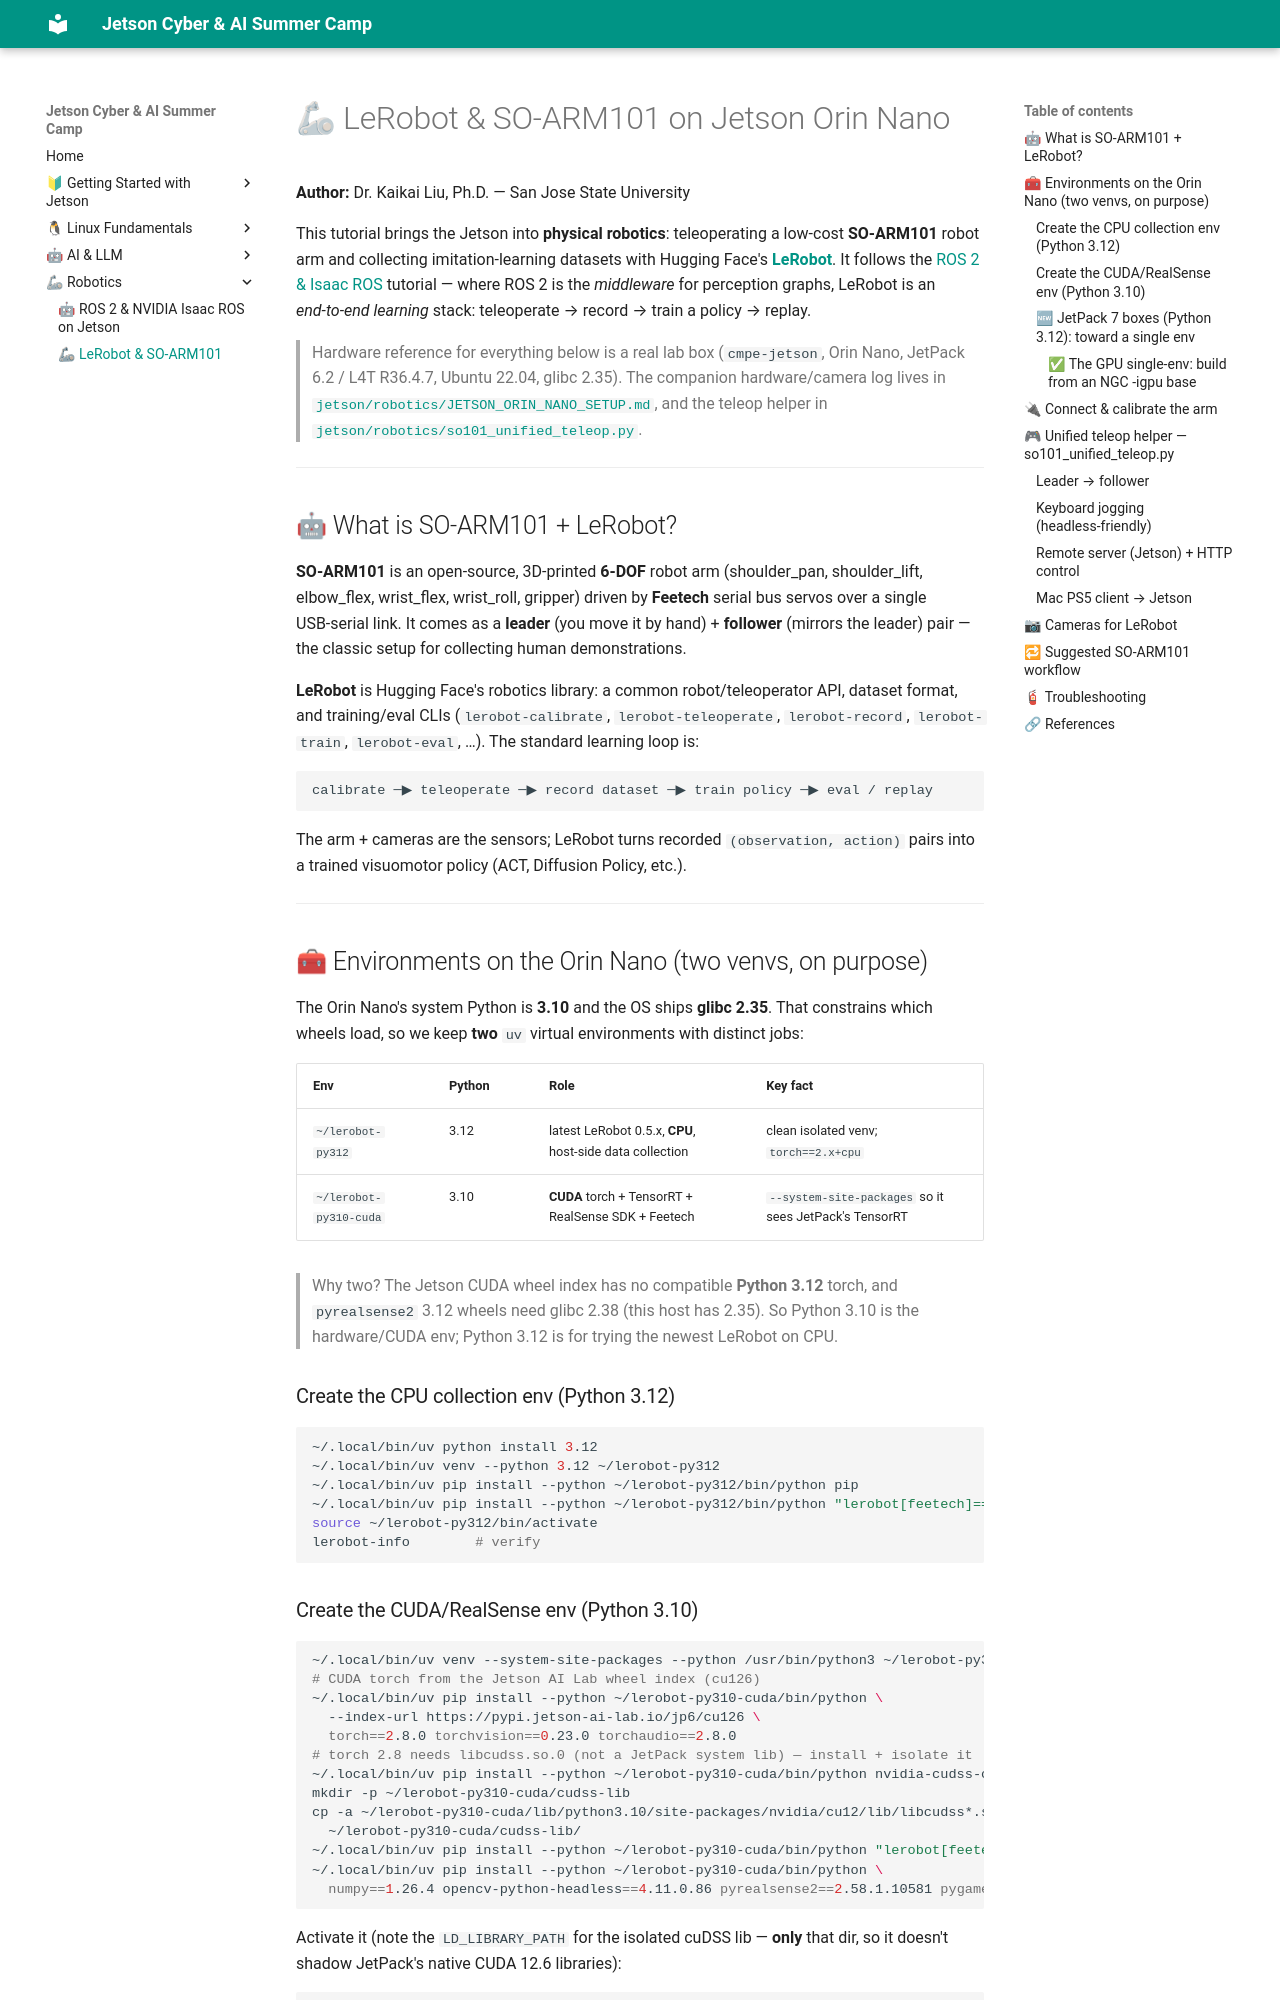

repository: lkk688/edgeAI · page: curriculum/05d_lerobot_so101/index.html · generator: mkdocs

# 🦾 LeRobot & SO-ARM101 on Jetson Orin Nano

**Author:** Dr. Kaikai Liu, Ph.D. — San Jose State University

This tutorial brings the Jetson into **physical robotics**: teleoperating a low‑cost
**SO‑ARM101** robot arm and collecting imitation‑learning datasets with Hugging Face's
[**LeRobot**](https://huggingface.co/docs/lerobot). It follows the [ROS 2 & Isaac ROS](05c_ros2_isaac_ros_jetson.md)
tutorial — where ROS 2 is the *middleware* for perception graphs, LeRobot is an *end‑to‑end
learning* stack: teleoperate → record → train a policy → replay.

> Hardware reference for everything below is a real lab box (`cmpe-jetson`, Orin Nano,
> JetPack 6.2 / L4T R36.4.7, Ubuntu 22.04, glibc 2.35). The companion hardware/camera
> log lives in [`jetson/robotics/JETSON_ORIN_NANO_SETUP.md`](../../jetson/robotics/JETSON_ORIN_NANO_SETUP.md),
> and the teleop helper in [`jetson/robotics/so101_unified_teleop.py`](../../jetson/robotics/so101_unified_teleop.py).

---

## 🤖 What is SO‑ARM101 + LeRobot?

**SO‑ARM101** is an open‑source, 3D‑printed **6‑DOF** robot arm (shoulder_pan, shoulder_lift,
elbow_flex, wrist_flex, wrist_roll, gripper) driven by **Feetech** serial bus servos over a
single USB‑serial link. It comes as a **leader** (you move it by hand) + **follower** (mirrors
the leader) pair — the classic setup for collecting human demonstrations.

**LeRobot** is Hugging Face's robotics library: a common robot/teleoperator API, dataset format,
and training/eval CLIs (`lerobot-calibrate`, `lerobot-teleoperate`, `lerobot-record`,
`lerobot-train`, `lerobot-eval`, …). The standard learning loop is:

```text
calibrate ─▶ teleoperate ─▶ record dataset ─▶ train policy ─▶ eval / replay
```

The arm + cameras are the sensors; LeRobot turns recorded `(observation, action)` pairs into a
trained visuomotor policy (ACT, Diffusion Policy, etc.).

---

## 🧰 Environments on the Orin Nano (two venvs, on purpose)

The Orin Nano's system Python is **3.10** and the OS ships **glibc 2.35**. That constrains which
wheels load, so we keep **two** `uv` virtual environments with distinct jobs:

| Env | Python | Role | Key fact |
|-----|--------|------|----------|
| `~/lerobot-py312` | 3.12 | latest LeRobot 0.5.x, **CPU**, host‑side data collection | clean isolated venv; `torch==2.x+cpu` |
| `~/lerobot-py310-cuda` | 3.10 | **CUDA** torch + TensorRT + RealSense SDK + Feetech | `--system-site-packages` so it sees JetPack's TensorRT |

> Why two? The Jetson CUDA wheel index has no compatible **Python 3.12** torch, and
> `pyrealsense2` 3.12 wheels need glibc 2.38 (this host has 2.35). So Python 3.10 is the
> hardware/CUDA env; Python 3.12 is for trying the newest LeRobot on CPU.

### Create the CPU collection env (Python 3.12)
```bash
~/.local/bin/uv python install 3.12
~/.local/bin/uv venv --python 3.12 ~/lerobot-py312
~/.local/bin/uv pip install --python ~/lerobot-py312/bin/python pip
~/.local/bin/uv pip install --python ~/lerobot-py312/bin/python "lerobot[feetech]==0.5.1"
source ~/lerobot-py312/bin/activate
lerobot-info        # verify
```
